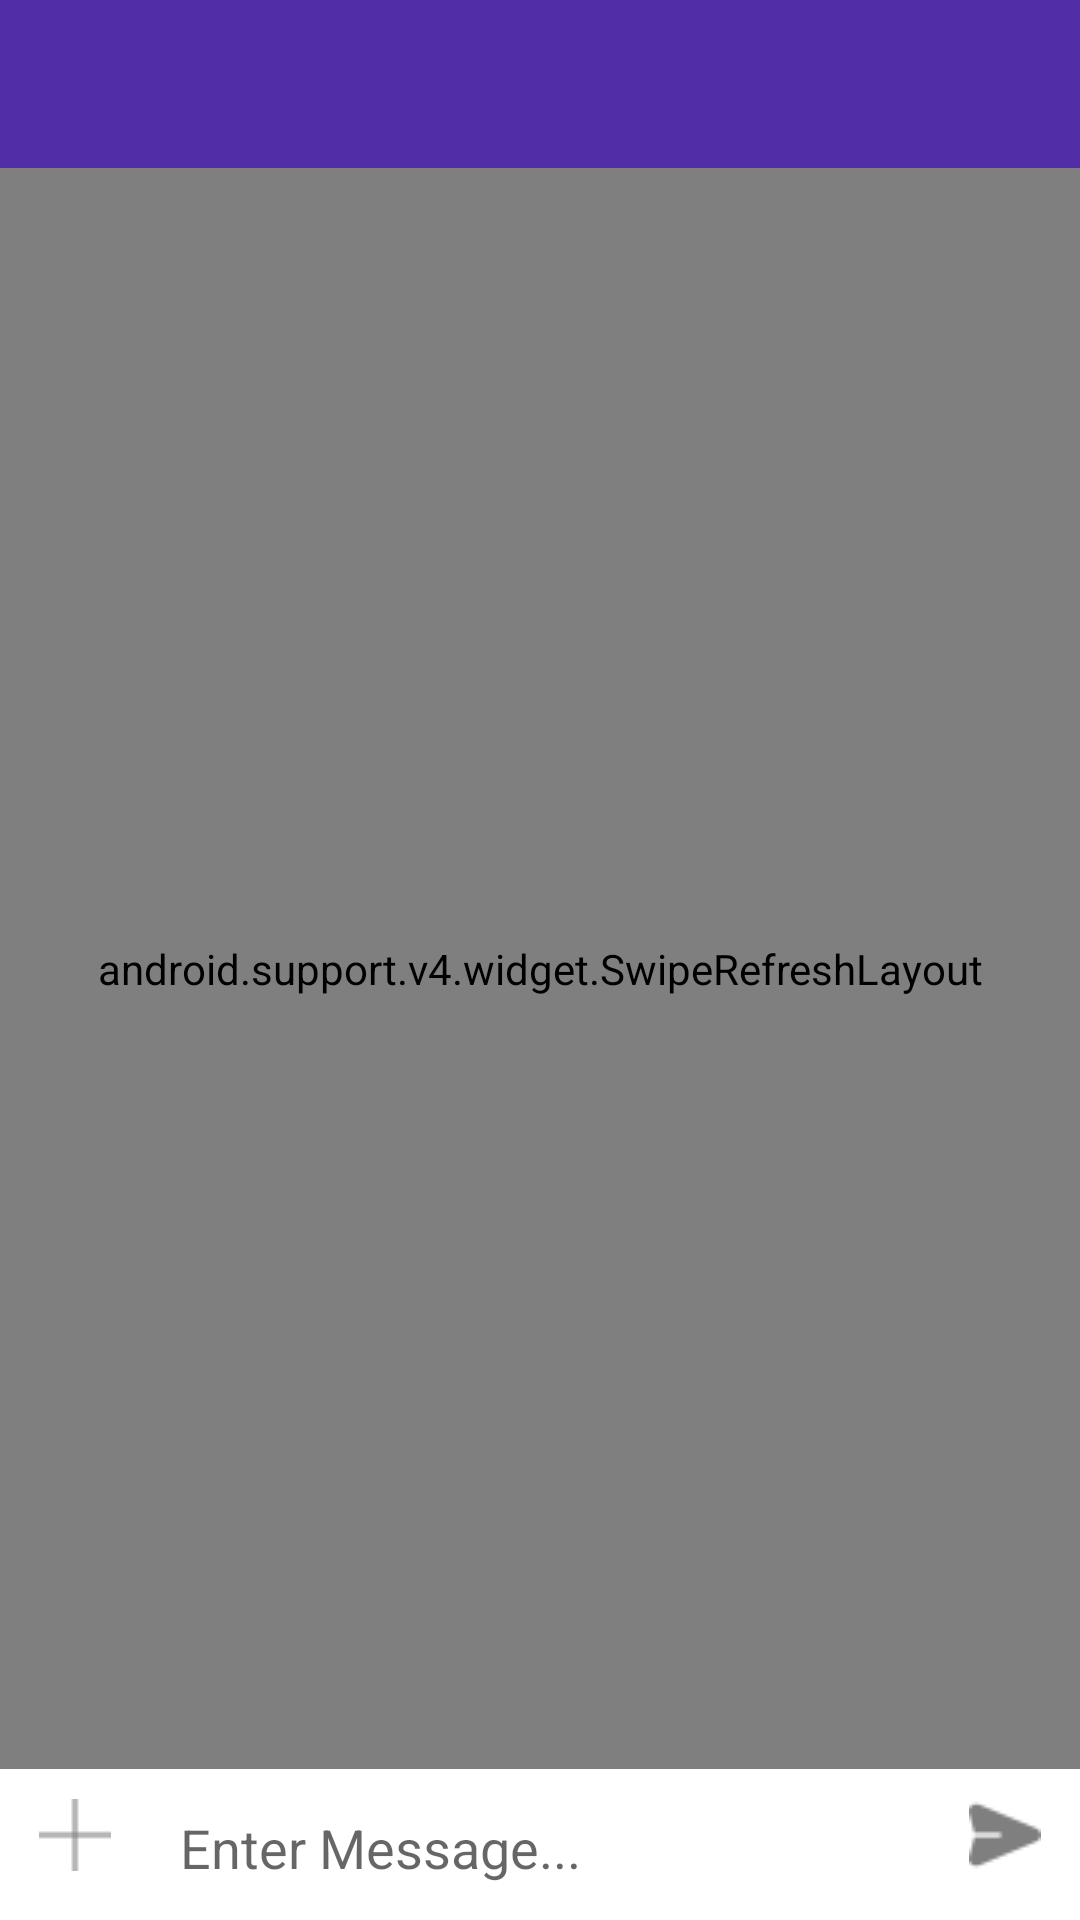

Android layout source for this screen:
<!-- AndroidManifest.xml: application theme AppTheme -->
<!-- res/layout/activity_chat.xml -->
<?xml version="1.0" encoding="utf-8"?>
<RelativeLayout xmlns:android="http://schemas.android.com/apk/res/android"
    xmlns:app="http://schemas.android.com/apk/res-auto"
    xmlns:tools="http://schemas.android.com/tools"
    android:layout_width="match_parent"
    android:layout_height="match_parent"
    tools:context=".ChatActivity">


    <include layout="@layout/app_bar_layout" android:id="@+id/chat_app_bar">
    </include>

    <android.support.v4.widget.SwipeRefreshLayout
        android:id="@+id/message_swipe_layout"
        android:layout_width="match_parent"
        android:layout_height="match_parent"
        android:layout_above="@+id/linearLayout"
        android:layout_alignParentStart="true"
        android:layout_below="@+id/chat_app_bar">

        <android.support.v7.widget.RecyclerView
            android:id="@+id/messages_list"
            android:layout_width="match_parent"
            android:layout_height="match_parent"
            android:layout_above="@+id/linearLayout"
            android:layout_alignParentStart="true"
            android:layout_below="@+id/chat_app_bar">

        </android.support.v7.widget.RecyclerView>

    </android.support.v4.widget.SwipeRefreshLayout>
    <LinearLayout
        android:id="@+id/linearLayout"
        android:layout_width="match_parent"
        android:layout_height="wrap_content"
        android:layout_alignParentBottom="true"
        android:layout_alignParentStart="true"
        android:background="@android:color/white"
        android:orientation="horizontal"
        android:weightSum="10">

        <ImageButton
            android:id="@+id/chat_add_btn"
            android:layout_width="wrap_content"
            android:layout_height="wrap_content"
            android:layout_weight="1"
            android:alpha="0.5"
            android:background="@android:color/white"
            android:padding="10dp"
            app:srcCompat="@drawable/plussign" />

        <EditText
            android:id="@+id/chat_message_view"
            android:layout_width="wrap_content"
            android:layout_height="wrap_content"
            android:layout_weight="8"
            android:background="@android:color/white"
            android:ems="10"
            android:hint="Enter Message..."
            android:inputType="textPersonName"
            android:paddingBottom="12dp"
            android:paddingLeft="10dp"
            android:paddingRight="10dp"
            android:paddingTop="14dp" />

        <ImageButton
            android:id="@+id/chat_send_btn"
            android:layout_width="wrap_content"
            android:layout_height="wrap_content"
            android:layout_weight="1"
            android:alpha="0.5"
            android:background="@android:color/white"
            android:padding="10dp"
            app:srcCompat="@drawable/send" />
    </LinearLayout>



</RelativeLayout>
<!-- res/layout/app_bar_layout.xml (included above) -->
<?xml version="1.0" encoding="utf-8"?>
<android.support.v7.widget.Toolbar xmlns:android="http://schemas.android.com/apk/res/android"
    android:layout_width="match_parent"
    android:layout_height="wrap_content"
    android:id="@+id/mainappbar"
    android:background="#512da7"
    android:theme="@style/Base.ThemeOverlay.AppCompat.Dark.ActionBar"
    >

</android.support.v7.widget.Toolbar>
<!-- resources referenced by this layout -->
<resources>
  <!-- drawable plussign: png bitmap (drawable-v24, 350 bytes) -->
  <!-- drawable send: png bitmap (drawable-v24, 505 bytes) -->
  <style name="AppTheme" parent="Theme.AppCompat.Light.DarkActionBar">
          
          <item name="colorPrimary">@color/colorPrimary</item>
          <item name="colorPrimaryDark">@color/colorPrimaryDark</item>
          <item name="colorAccent">@color/colorAccent</item>
          <item name="windowActionBar">false</item>
          <item name="windowNoTitle">true</item>
      </style>
  <!-- not gathered from this repository: default colours our renderer supplied (Android Studio template values) -->
  <color name="colorPrimary">#FF6200EE</color>
  <color name="colorPrimaryDark">#FF3700B3</color>
  <color name="colorAccent">#FF03DAC5</color>
</resources>
